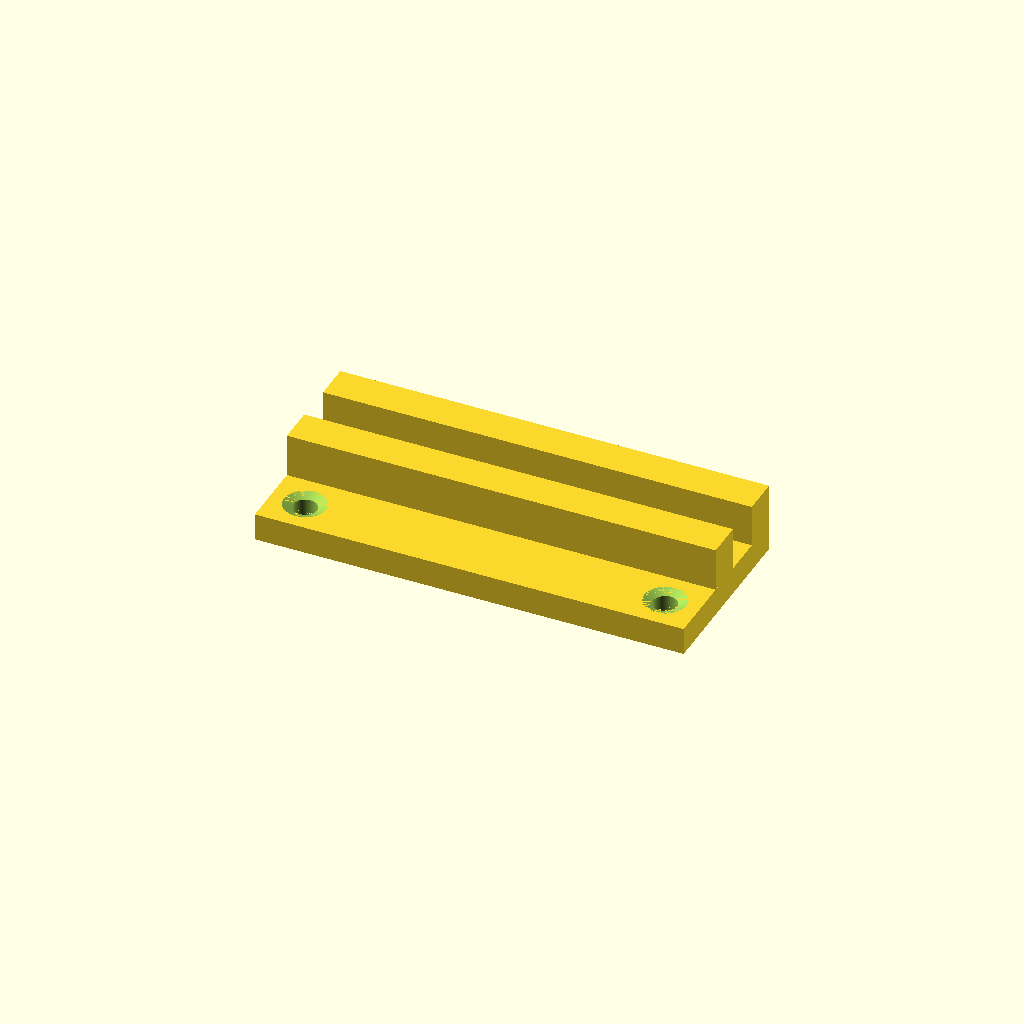
Cell 1 — every parameter at its default value.
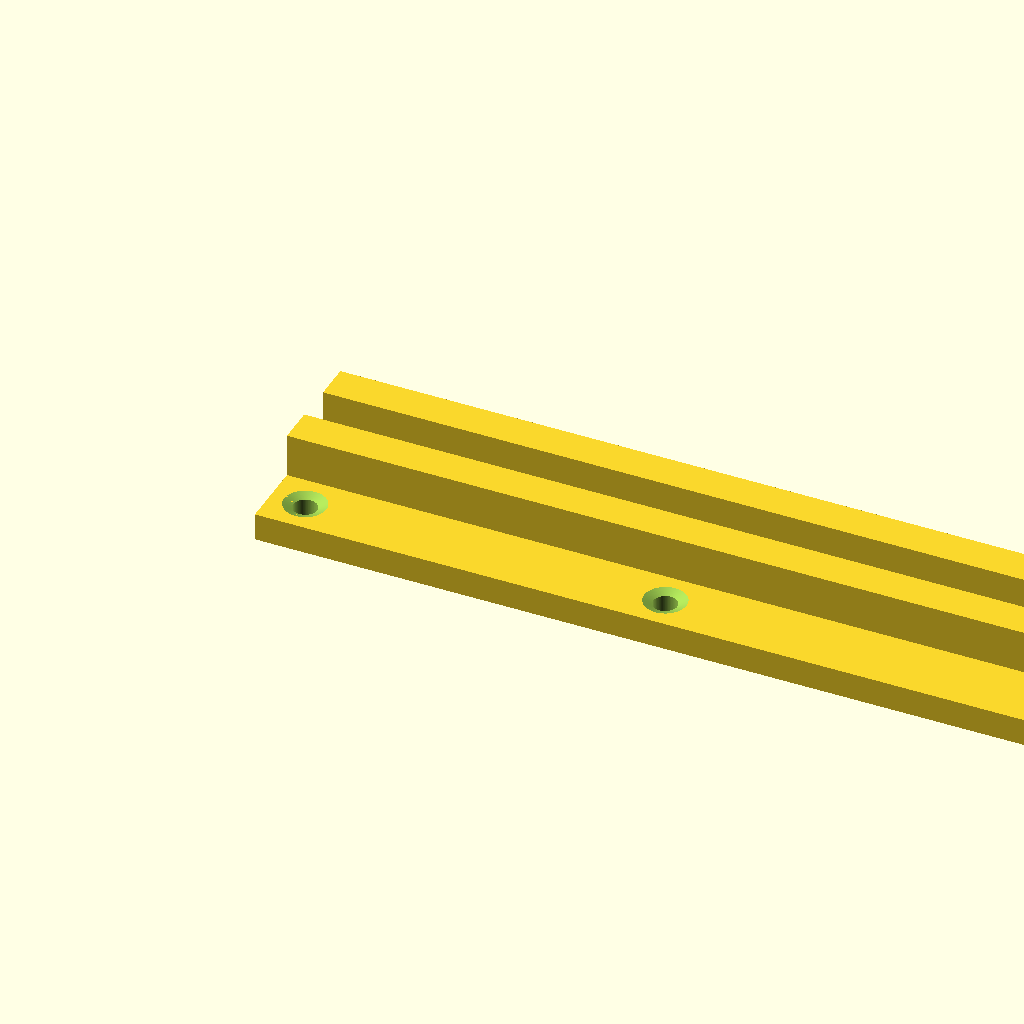
Cell 2 — w set to 374.6, the other parameters unchanged.
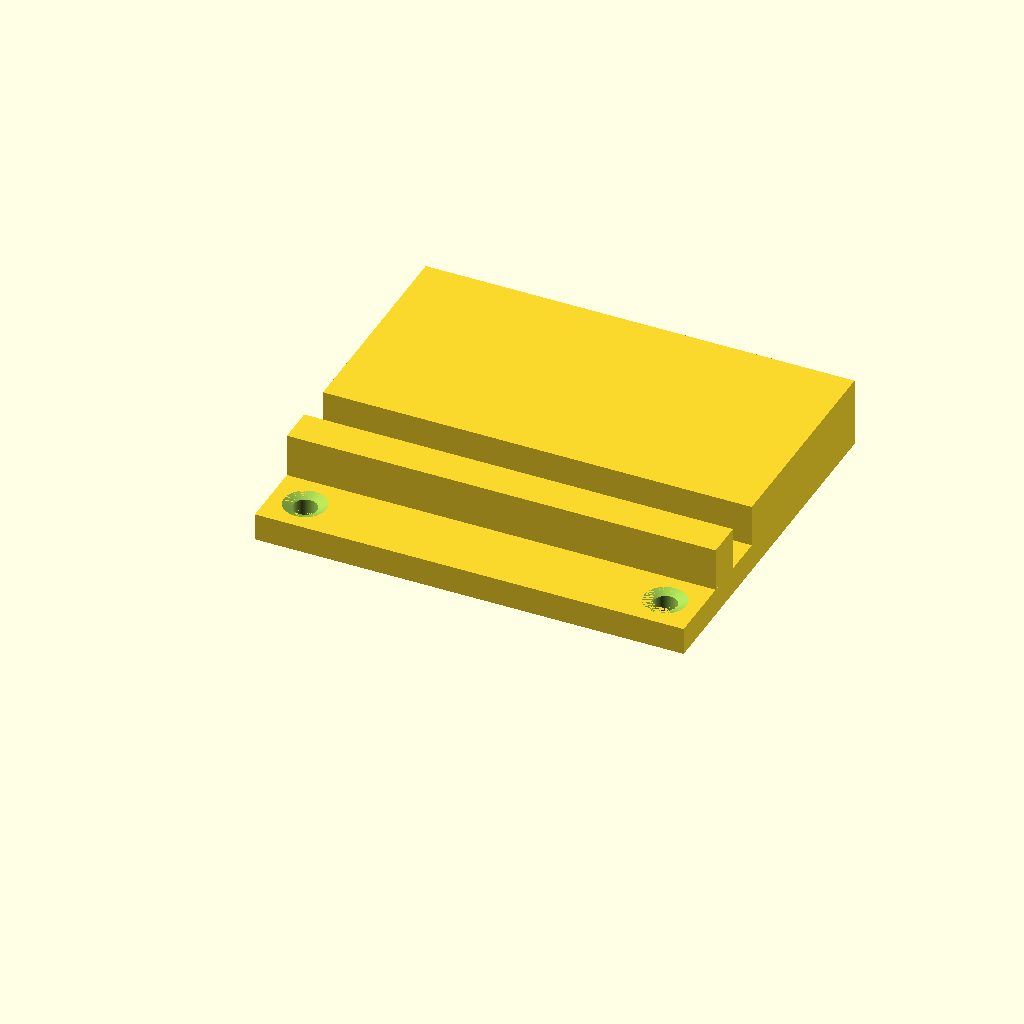
Cell 3 — h set to 160.04, the other parameters unchanged.
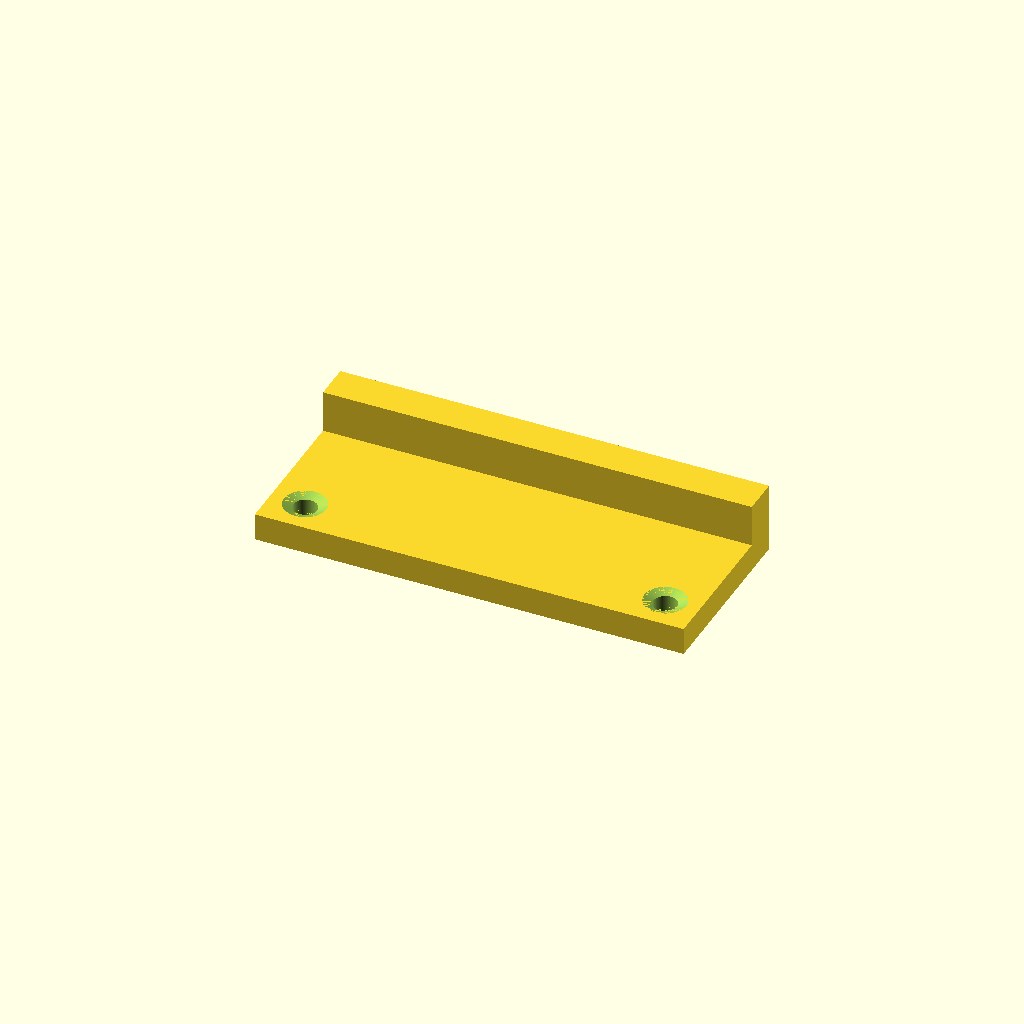
Cell 4: the same model with box_bottom_y = 60.
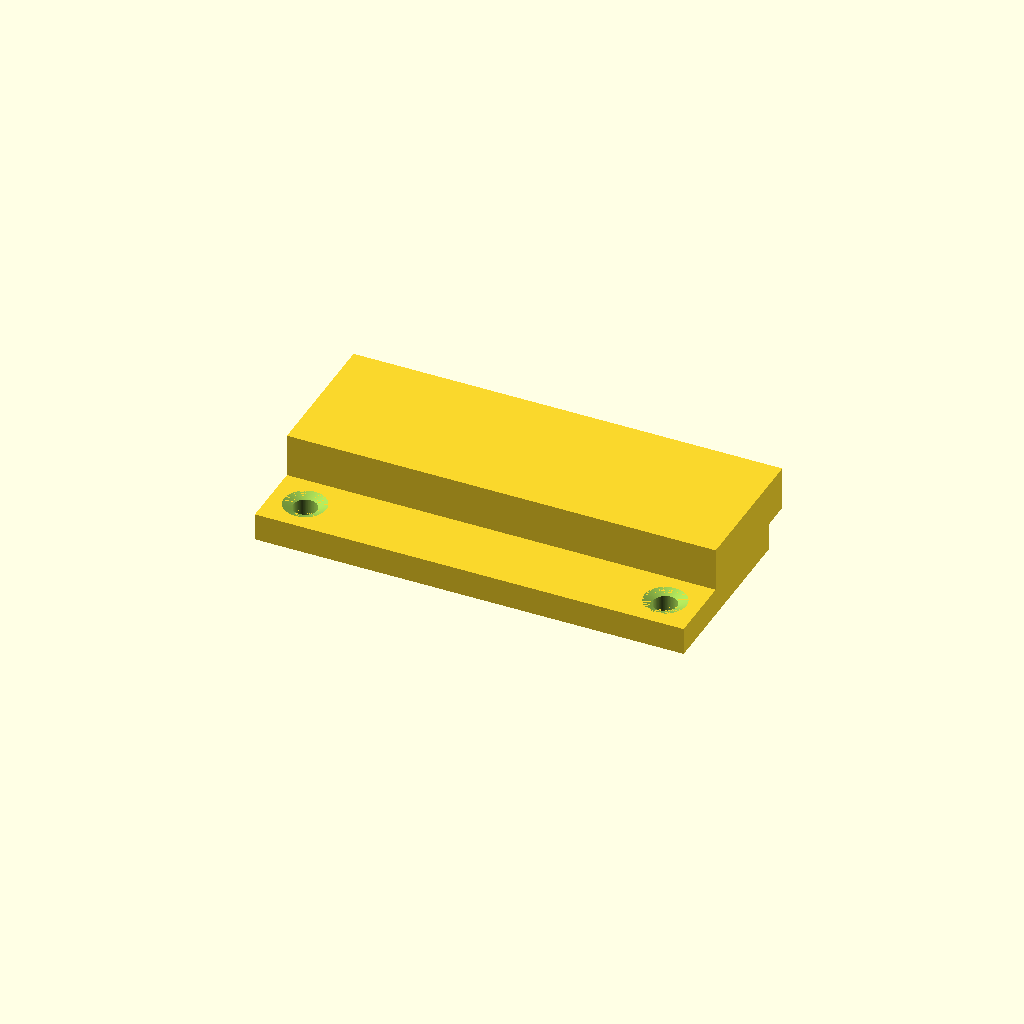
Cell 5 — pocket_y0 set to 92.4, the other parameters unchanged.
One fixed orthographic camera (rotation 55°, 0°, 25°; colour scheme Cornfield) for every cell.
Source of the model, cad/v80/SCAD/eurobox_v80_clamp.scad:
$fn=128;

// V70 clamp v6 — support-free broad-face print.
//
// V5 had the screw zone down to Z=-4, while most of the rear face began
// at Z=0. Printed broad-face-down, that left the upper rear face suspended
// 4 mm above the bed.
//
// V6 fills that 4 mm rear layer continuously across the full clamp.
// This gives one planar print surface at Z=-4. Material saving is delegated
// to slicer infill (target: 30% gyroid, 7 bottom + 7 top layers at 0.20 mm).
//
// Box-contact and bearing geometry are unchanged from V5.

w = 187.30;
h = 80.02;
spindle_x = [15.00,172.30];
spindle_y = 15.00;

box_bottom_y = 30.00;
pocket_y0 = 46.20;
pocket_y1 = 63.82;

bearing_back = -4.00;
backbone_front = 8.00;
backbone_t = backbone_front-bearing_back; // 12.00 mm overall envelope

primary_front = 27.00;
upper_front = 26.50;

bore_d = 10.40;

seat_outer_d = 18.40;
seat_inner_d = 10.40;
seat_depth = 1.60;

module clamp_solid() {
    union() {
        // Continuous 12 mm backbone: support-free from one planar bed face.
        translate([0,0,bearing_back])
            cube([w,h,backbone_t]);

        // Lower PRIMARY contact: 16.20 mm high.
        translate([0,box_bottom_y,backbone_front])
            cube([w,pocket_y0-box_bottom_y,primary_front-backbone_front]);

        // Recess around box protrusion: Y=46.20..63.82.

        // Upper SECONDARY contact: also 16.20 mm high.
        translate([0,pocket_y1,backbone_front])
            cube([w,h-pocket_y1,upper_front-backbone_front]);
    }
}

difference() {
    clamp_solid();

    for (x=spindle_x) {
        translate([x,spindle_y,bearing_back-0.5])
            cylinder(d=bore_d,h=backbone_t+1.0);

        translate([x,spindle_y,bearing_back-0.01])
            cylinder(d1=seat_outer_d,d2=seat_inner_d,h=seat_depth+0.02);

        translate([x,spindle_y,backbone_front-seat_depth-0.01])
            cylinder(d1=seat_inner_d,d2=seat_outer_d,h=seat_depth+0.02);
    }
}
Customizer parameters (derived from the source; name, type, default, range or options):
w: number, default 187.3
h: number, default 80.02
spindle_x: vector, default [15, 172.3]
spindle_y: number, default 15
box_bottom_y: number, default 30
pocket_y0: number, default 46.2
pocket_y1: number, default 63.82
bearing_back: number, default -4
backbone_front: number, default 8
primary_front: number, default 27
upper_front: number, default 26.5
bore_d: number, default 10.4
seat_outer_d: number, default 18.4
seat_inner_d: number, default 10.4
seat_depth: number, default 1.6
